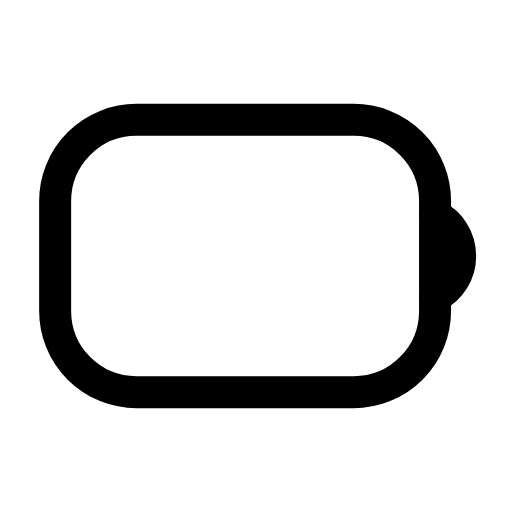
t = 0.00 s
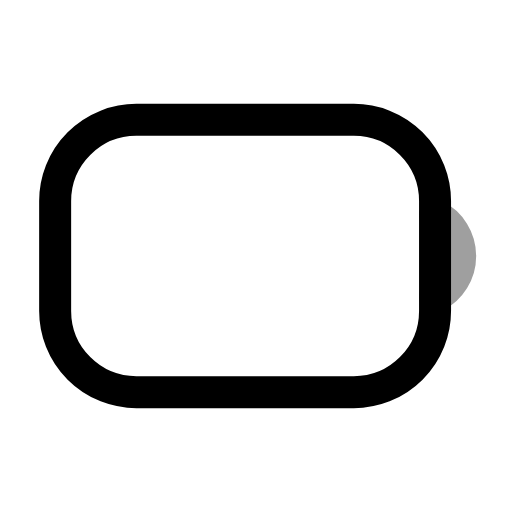
t = 0.26 s
t = 0.50 s: frame unchanged from t = 0.00 s, image omitted
t = 0.78 s: frame unchanged from t = 0.00 s, image omitted
t = 1.06 s: frame unchanged from t = 0.00 s, image omitted
t = 1.33 s: frame unchanged from t = 0.00 s, image omitted

The animated SVG that drew these frames (rendered in a browser with its animation timeline set to each time). Animation: 1 SMIL element (animate=1); one cycle of 1.60 s, repeats indefinitely.

<svg xmlns="http://www.w3.org/2000/svg" width="24" height="24" viewBox="0 0 24 24" fill="none"><g transform="translate(-0.327 -1.44) scale(1.12)"><rect stroke="currentColor" stroke-width="1.339" stroke-linecap="round" stroke-linejoin="round" fill="none" x="2.6" y="6.3" width="15.9" height="11.4" rx="3.4"></rect><path stroke="currentColor" stroke-width="1.339" stroke-linecap="round" stroke-linejoin="round" fill="none" d="M18.5 10.3A1.9 1.9 0 0 1 18.5 13.7"><animate attributeName="opacity" values="1;1;0.25;1;1;1;1;0.25;1;1;1" keyTimes="0;0.144;0.207;0.27;0.45;0.6;0.72;0.762;0.804;0.9;1" dur="1.6s" repeatCount="indefinite" calcMode="spline" keySplines="0.16 1 0.3 1;0.16 1 0.3 1;0.16 1 0.3 1;0.16 1 0.3 1;0.16 1 0.3 1;0.16 1 0.3 1;0.16 1 0.3 1;0.16 1 0.3 1;0.16 1 0.3 1;0.16 1 0.3 1"/></path></g></svg>
